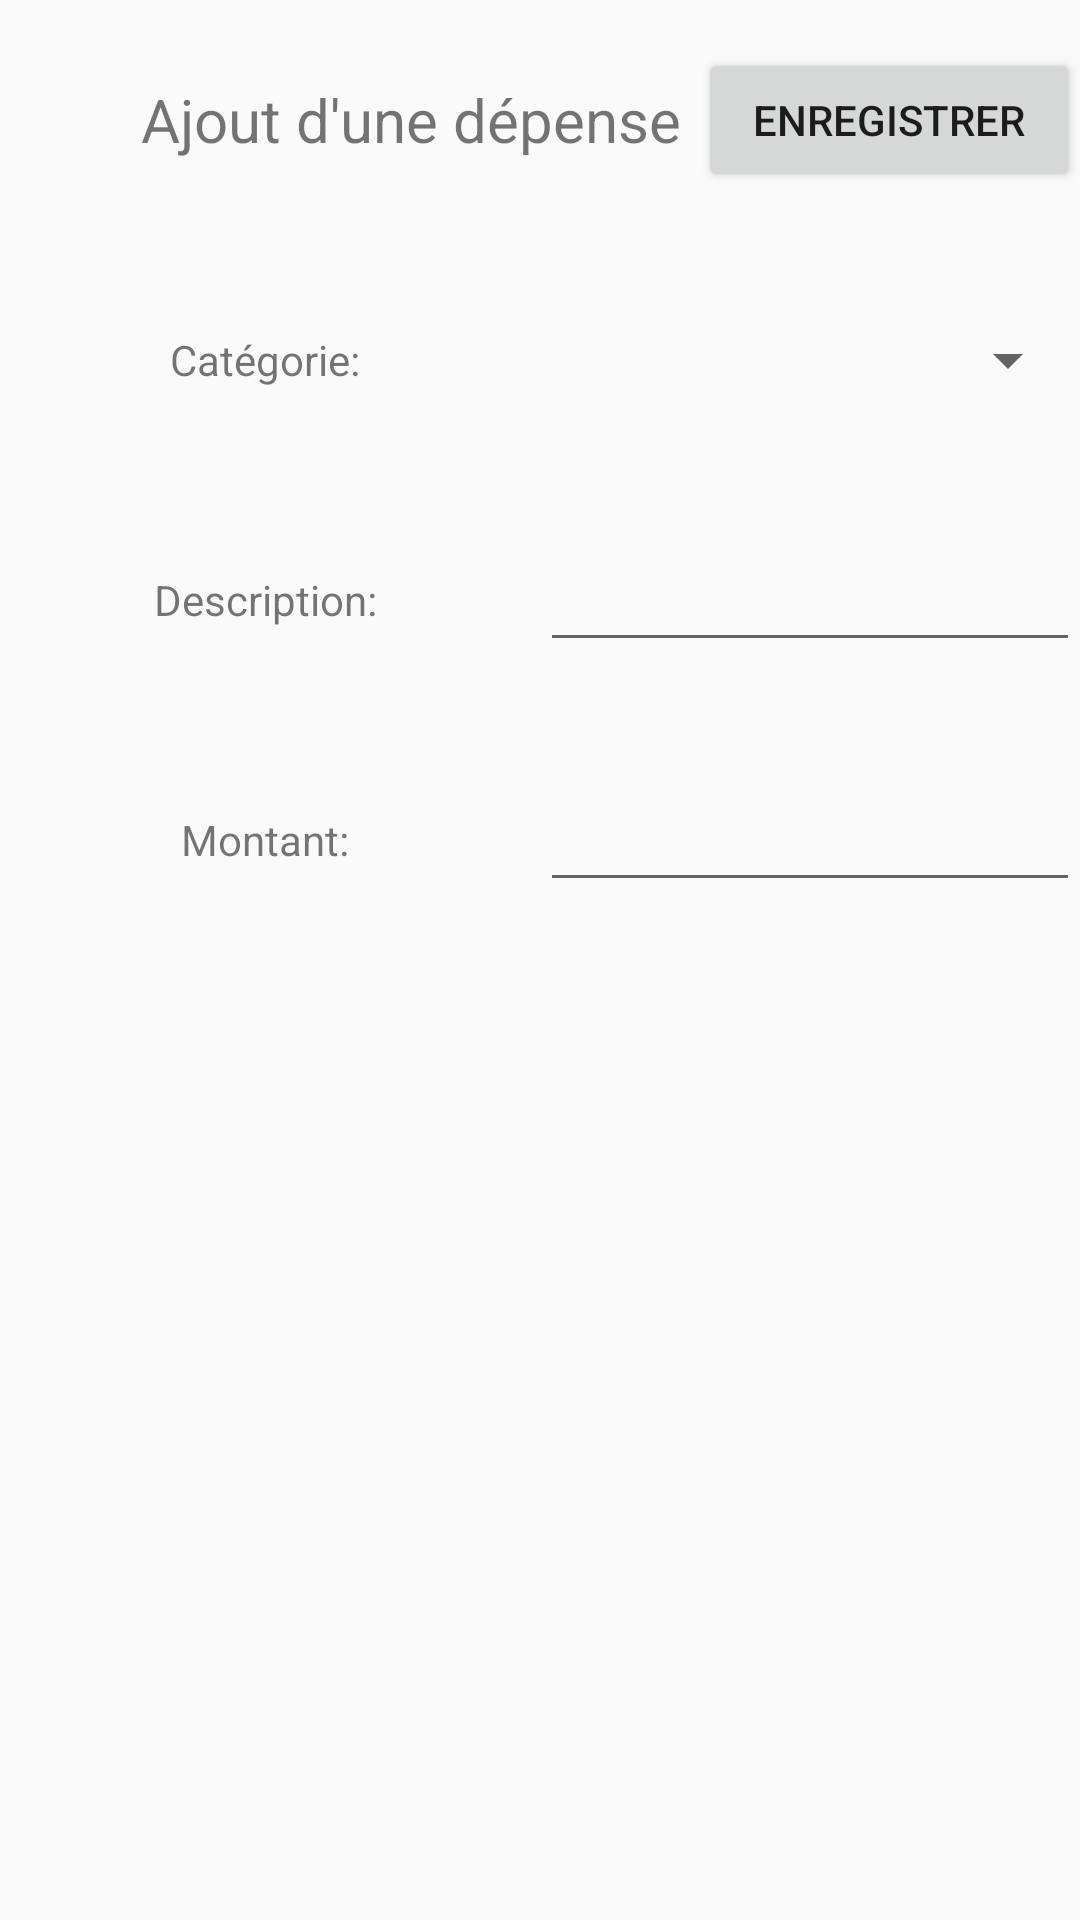

Write the Android layout XML for this screen, with the resource values it uses.
<!-- AndroidManifest.xml: application theme AppTheme -->
<!-- res/layout/activity_expense.xml -->
<?xml version="1.0" encoding="utf-8"?>
<LinearLayout xmlns:android="http://schemas.android.com/apk/res/android"
    xmlns:app="http://schemas.android.com/apk/res-auto"
    xmlns:tools="http://schemas.android.com/tools"
    android:layout_width="match_parent"
    android:layout_height="match_parent"
    tools:context=".activities.ExpenseActivity"
    android:orientation="vertical">

    <LinearLayout
        android:layout_width="match_parent"
        android:layout_height="0dp"
        android:layout_weight="2"
        android:orientation="horizontal"
        android:gravity="center">

        <ImageView
            android:id="@+id/expense_cancel"
            android:layout_width="0dp"
            android:layout_height="30dp"
            android:layout_weight="1"
            android:layout_marginLeft="10dp"
            android:background="@drawable/icon_back"/>

        <TextView
            android:layout_width="0dp"
            android:layout_height="wrap_content"
            android:layout_weight="6"
            android:text="Ajout d'une dépense"
            android:gravity="center"
            android:textSize="20dp"/>

        <Button
            android:id="@+id/expense_validate"
            android:layout_width="0dp"
            android:layout_height="wrap_content"
            android:layout_weight="4"
            android:text="Enregistrer"/>

    </LinearLayout>

    <LinearLayout
        android:layout_width="match_parent"
        android:layout_height="0dp"
        android:layout_weight="2"
        android:orientation="horizontal"
        android:gravity="center">

        <TextView
            android:layout_width="0dp"
            android:layout_height="wrap_content"
            android:layout_weight="1"
            android:gravity="center"
            android:text="Catégorie: " />

        <Spinner
            android:id="@+id/expense_category"
            android:layout_width="0dp"
            android:layout_height="wrap_content"
            android:layout_weight="1"
            android:gravity="center" />

    </LinearLayout>

    <LinearLayout
        android:layout_width="match_parent"
        android:layout_height="0dp"
        android:layout_weight="2"
        android:gravity="center"
        android:orientation="horizontal">

        <TextView
            android:layout_width="0dp"
            android:layout_height="wrap_content"
            android:layout_weight="1"
            android:gravity="center"
            android:text="Description: " />

        <EditText
            android:id="@+id/expense_name"
            android:layout_width="0dp"
            android:layout_height="wrap_content"
            android:layout_weight="1"
            android:inputType="text"/>

    </LinearLayout>

    <LinearLayout
        android:layout_width="match_parent"
        android:layout_height="0dp"
        android:layout_weight="2"
        android:gravity="center"
        android:orientation="horizontal">

        <TextView
            android:layout_width="0dp"
            android:layout_height="wrap_content"
            android:layout_weight="1"
            android:gravity="center"
            android:text="Montant: " />

        <EditText
            android:id="@+id/expense_value"
            android:layout_width="0dp"
            android:layout_height="wrap_content"
            android:layout_weight="1"
            android:inputType="number"/>

    </LinearLayout>

    <LinearLayout
        android:layout_width="match_parent"
        android:layout_height="0dp"
        android:layout_weight="8"
        android:gravity="center"
        android:orientation="horizontal">

    </LinearLayout>

</LinearLayout>
<!-- resources referenced by this layout -->
<resources>
  <style name="AppTheme" parent="Theme.AppCompat.Light.DarkActionBar">
          
          <item name="colorPrimary">@color/colorPrimary</item>
          <item name="colorPrimaryDark">@color/colorPrimaryDark</item>
          <item name="colorAccent">@color/colorAccent</item>
      </style>
  <!-- not gathered from this repository: default colours our renderer supplied (Android Studio template values) -->
  <color name="colorPrimary">#FF6200EE</color>
  <color name="colorPrimaryDark">#FF3700B3</color>
  <color name="colorAccent">#FF03DAC5</color>
</resources>
